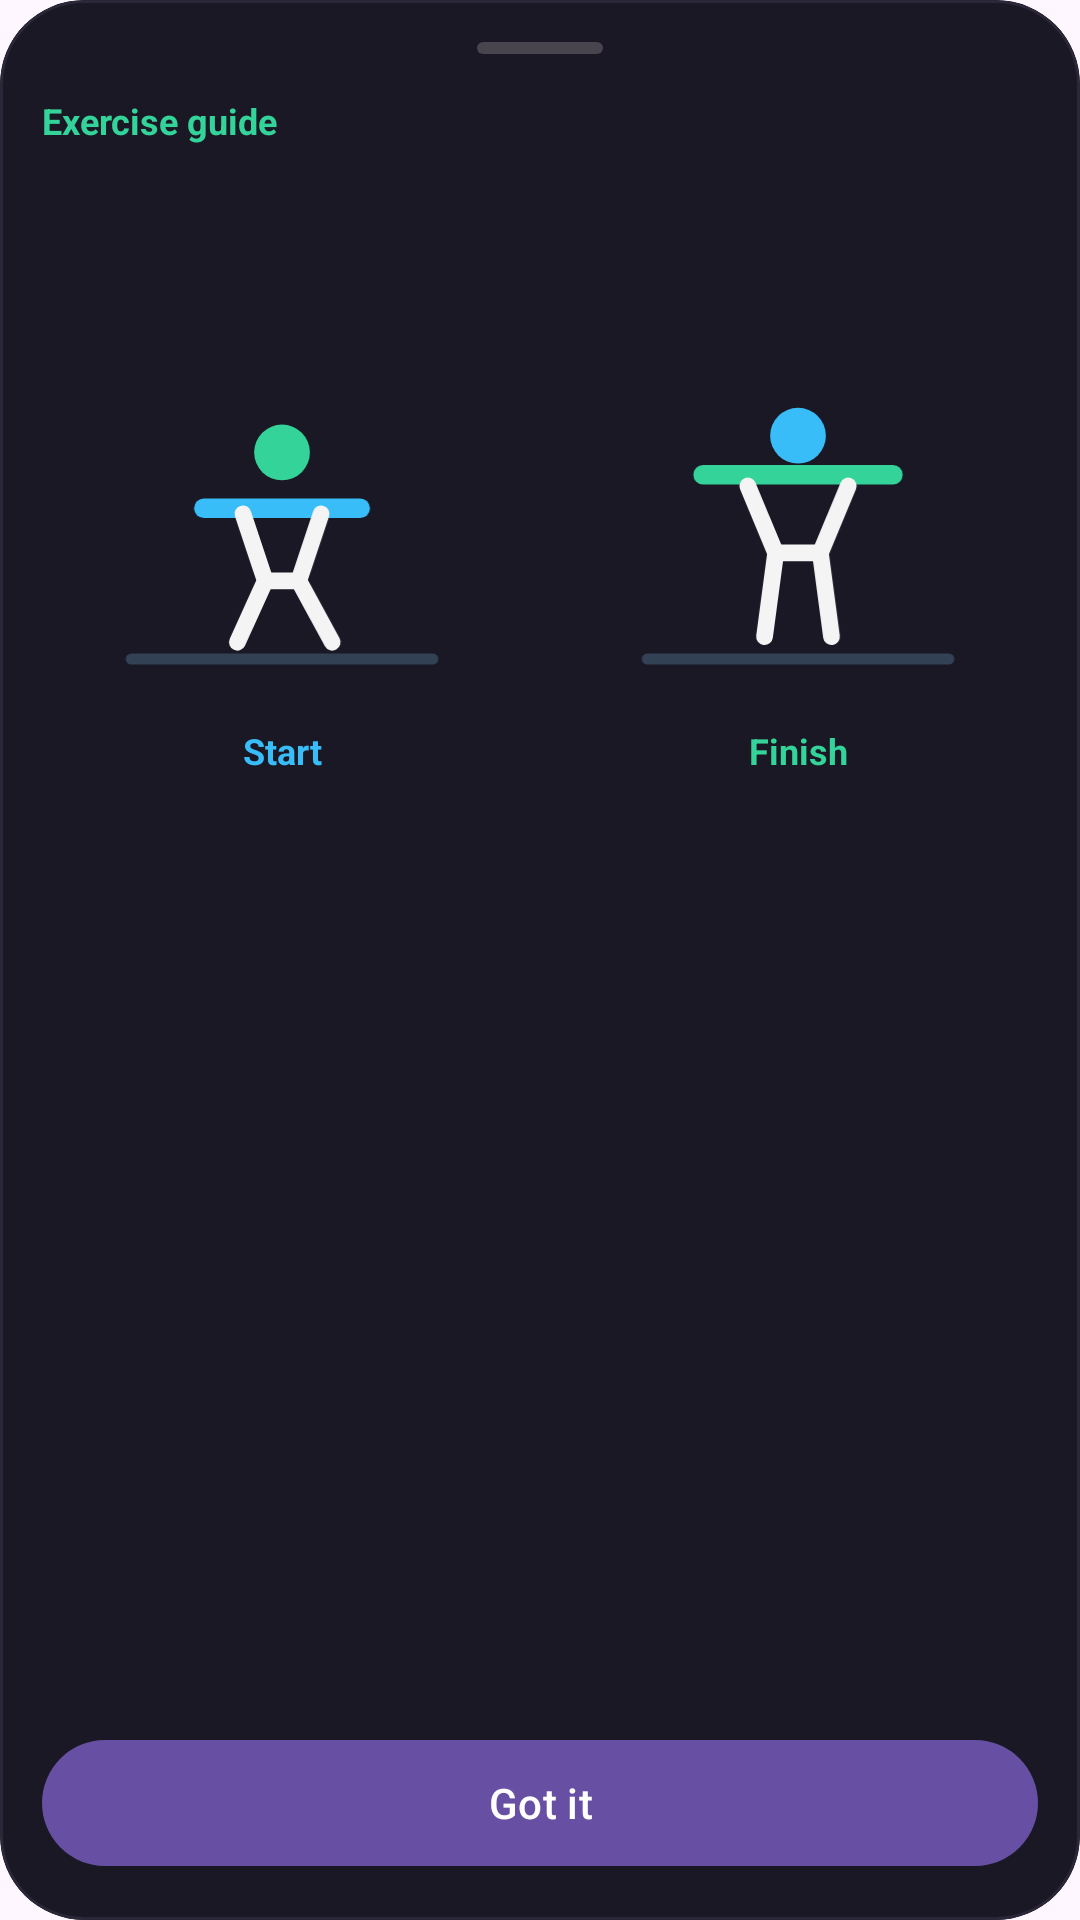

Reconstruct the res/layout file that produces this screen, plus the resources it refers to.
<!-- AndroidManifest.xml: application theme Theme.MyApplication -->
<!-- res/layout/bs_exercise_info.xml -->
<?xml version="1.0" encoding="utf-8"?>
<com.google.android.material.card.MaterialCardView xmlns:android="http://schemas.android.com/apk/res/android"
    xmlns:app="http://schemas.android.com/apk/res-auto"
    android:id="@+id/infoSheetCard"
    android:layout_width="match_parent"
    android:layout_height="match_parent"
    android:layout_marginHorizontal="12dp"
    android:layout_marginTop="8dp"
    app:cardBackgroundColor="@color/surfaceCard"
    app:cardCornerRadius="28dp"
    app:cardElevation="0dp"
    app:strokeColor="@color/strokeSubtle"
    app:strokeWidth="1dp">

    <androidx.constraintlayout.widget.ConstraintLayout
        android:id="@+id/infoSheetContent"
        android:layout_width="match_parent"
        android:layout_height="match_parent"
        android:padding="14dp">

        <View
            android:id="@+id/dragHandle"
            android:layout_width="42dp"
            android:layout_height="4dp"
            android:background="@drawable/bg_drag_handle"
            app:layout_constraintEnd_toEndOf="parent"
            app:layout_constraintStart_toStartOf="parent"
            app:layout_constraintTop_toTopOf="parent" />

        <androidx.core.widget.NestedScrollView
            android:id="@+id/infoScroll"
            android:layout_width="0dp"
            android:layout_height="0dp"
            android:layout_marginTop="14dp"
            android:clipToPadding="false"
            android:fillViewport="false"
            android:overScrollMode="ifContentScrolls"
            app:layout_constraintBottom_toTopOf="@id/btnClose"
            app:layout_constraintEnd_toEndOf="parent"
            app:layout_constraintStart_toStartOf="parent"
            app:layout_constraintTop_toBottomOf="@id/dragHandle">

            <LinearLayout
                android:layout_width="match_parent"
                android:layout_height="wrap_content"
                android:orientation="vertical"
                android:paddingBottom="14dp">

                <TextView
                    android:id="@+id/tvKicker"
                    android:layout_width="match_parent"
                    android:layout_height="wrap_content"
                    android:text="Exercise guide"
                    android:textColor="@color/trainingStatus"
                    android:textSize="12sp"
                    android:textStyle="bold" />

                <TextView
                    android:id="@+id/tvTitle"
                    android:layout_width="match_parent"
                    android:layout_height="wrap_content"
                    android:layout_marginTop="4dp"
                    android:textColor="@color/textPrimary"
                    android:textSize="21sp"
                    android:textStyle="bold" />

                <TextView
                    android:id="@+id/tvMeta"
                    android:layout_width="match_parent"
                    android:layout_height="wrap_content"
                    android:layout_marginTop="6dp"
                    android:textColor="@color/textSecondary"
                    android:textSize="13sp" />

                <LinearLayout
                    android:layout_width="match_parent"
                    android:layout_height="wrap_content"
                    android:layout_marginTop="16dp"
                    android:orientation="horizontal"
                    android:weightSum="2">

                    <LinearLayout
                        android:layout_width="0dp"
                        android:layout_height="148dp"
                        android:layout_marginEnd="6dp"
                        android:layout_weight="1"
                        android:background="@drawable/bg_exercise_info_figure"
                        android:gravity="center"
                        android:orientation="vertical"
                        android:padding="10dp">

                        <ImageView
                            android:layout_width="match_parent"
                            android:layout_height="0dp"
                            android:layout_weight="1"
                            android:src="@drawable/ic_exercise_start_pose" />

                        <TextView
                            android:layout_width="match_parent"
                            android:layout_height="wrap_content"
                            android:gravity="center"
                            android:text="Start"
                            android:textColor="@color/trainingAction"
                            android:textSize="12sp"
                            android:textStyle="bold" />
                    </LinearLayout>

                    <LinearLayout
                        android:layout_width="0dp"
                        android:layout_height="148dp"
                        android:layout_marginStart="6dp"
                        android:layout_weight="1"
                        android:background="@drawable/bg_exercise_info_figure"
                        android:gravity="center"
                        android:orientation="vertical"
                        android:padding="10dp">

                        <ImageView
                            android:layout_width="match_parent"
                            android:layout_height="0dp"
                            android:layout_weight="1"
                            android:src="@drawable/ic_exercise_finish_pose" />

                        <TextView
                            android:layout_width="match_parent"
                            android:layout_height="wrap_content"
                            android:gravity="center"
                            android:text="Finish"
                            android:textColor="@color/trainingStatus"
                            android:textSize="12sp"
                            android:textStyle="bold" />
                    </LinearLayout>
                </LinearLayout>

                <TextView
                    android:id="@+id/tvSetup"
                    android:layout_width="match_parent"
                    android:layout_height="wrap_content"
                    android:layout_marginTop="16dp"
                    android:textColor="@color/textPrimary"
                    android:textSize="14sp"
                    android:textStyle="bold" />

                <TextView
                    android:id="@+id/tvExecution"
                    android:layout_width="match_parent"
                    android:layout_height="wrap_content"
                    android:layout_marginTop="10dp"
                    android:lineSpacingExtra="3dp"
                    android:textColor="@color/textSecondary"
                    android:textSize="13sp" />

                <TextView
                    android:id="@+id/tvCues"
                    android:layout_width="match_parent"
                    android:layout_height="wrap_content"
                    android:layout_marginTop="12dp"
                    android:lineSpacingExtra="3dp"
                    android:textColor="@color/textPrimary"
                    android:textSize="13sp" />

                <TextView
                    android:id="@+id/tvMistakes"
                    android:layout_width="match_parent"
                    android:layout_height="wrap_content"
                    android:layout_marginTop="12dp"
                    android:lineSpacingExtra="3dp"
                    android:textColor="@color/textSecondary"
                    android:textSize="13sp" />
            </LinearLayout>
        </androidx.core.widget.NestedScrollView>

        <com.google.android.material.button.MaterialButton
            android:id="@+id/btnClose"
            style="@style/Widget.Gym.PrimaryButton"
            android:layout_width="0dp"
            android:layout_height="50dp"
            android:layout_marginTop="12dp"
            android:text="Got it"
            app:layout_constraintBottom_toBottomOf="parent"
            app:layout_constraintEnd_toEndOf="parent"
            app:layout_constraintStart_toStartOf="parent" />
    </androidx.constraintlayout.widget.ConstraintLayout>
</com.google.android.material.card.MaterialCardView>
<!-- resources referenced by this layout -->
<resources>
  <color name="strokeSubtle">#2A2738</color>
  <color name="surfaceCard">#1A1824</color>
  <color name="textPrimary">#F4F4F5</color>
  <color name="textSecondary">#B8B5C6</color>
  <color name="trainingAction">#38BDF8</color>
  <color name="trainingStatus">#34D399</color>
  <!-- drawable bg_drag_handle (drawable) -->
  <?xml version="1.0" encoding="utf-8"?>
  <shape xmlns:android="http://schemas.android.com/apk/res/android"
      android:shape="rectangle">
  
      <size
          android:width="40dp"
          android:height="4dp" />
  
      <corners
          android:radius="2dp" />
  
      <solid
          android:color="?attr/colorOnSurfaceVariant" />
  </shape>
  <!-- drawable ic_exercise_start_pose (drawable) -->
  <?xml version="1.0" encoding="utf-8"?>
  <vector xmlns:android="http://schemas.android.com/apk/res/android"
      android:width="140dp"
      android:height="120dp"
      android:viewportWidth="140"
      android:viewportHeight="120">
      <path
          android:fillColor="#00000000"
          android:pathData="M16,96 L124,96"
          android:strokeColor="@color/trainingOutline"
          android:strokeLineCap="round"
          android:strokeWidth="4" />
      <path
          android:fillColor="#00000000"
          android:pathData="M42,42 L98,42"
          android:strokeColor="@color/trainingAction"
          android:strokeLineCap="round"
          android:strokeWidth="7" />
      <path
          android:fillColor="#00000000"
          android:pathData="M56,44 L64,68 L54,90"
          android:strokeColor="@color/textPrimary"
          android:strokeLineCap="round"
          android:strokeLineJoin="round"
          android:strokeWidth="6" />
      <path
          android:fillColor="#00000000"
          android:pathData="M84,44 L76,68 L88,90"
          android:strokeColor="@color/textPrimary"
          android:strokeLineCap="round"
          android:strokeLineJoin="round"
          android:strokeWidth="6" />
      <path
          android:fillColor="#00000000"
          android:pathData="M64,68 L76,68"
          android:strokeColor="@color/textPrimary"
          android:strokeLineCap="round"
          android:strokeWidth="6" />
      <path
          android:fillColor="@color/trainingStatus"
          android:pathData="M70,22 m-10,0 a10,10 0,1 0,20 0 a10,10 0,1 0,-20 0" />
  </vector>
  <style name="Theme.MyApplication" parent="Base.Theme.MyApplication" />
  <color name="trainingOutline">#334155</color>
  <style name="Base.Theme.MyApplication" parent="Theme.Material3.DayNight.NoActionBar">
          
          
      </style>
</resources>
